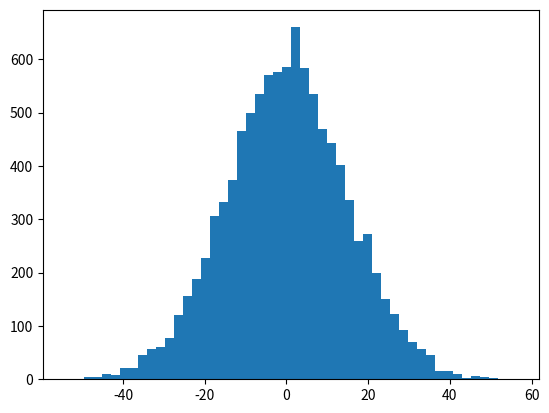

The matplotlib source for this figure: (Note: this script raises an exception after producing the figure.)
import matplotlib.pyplot as plt
import numpy as np

# x = np.array([1,2,3,4])
# y = np.array([4,3,2,1])

# plt.plot(x,y,'r-',linewidth=3)
# plt.show()

mu, sigma =0, 15
x = mu + sigma * np.random.randn(10000)

# the histogram of the data
n, bins, patches = plt.hist(x, 50, normed=1, facecolor='g', alpha=0.75)


plt.xlabel('Smarts')
plt.ylabel('Probability')
plt.title('Histogram of IQ')
plt.text(60, .025, r'$\mu=100,\ \sigma=15$')
plt.axis([40, 160, 0, 0.03])
plt.grid(True)
plt.show()